pico-8 play session: no input (idle), after a click and taps of 🅾, ❎, 🅾+❎, 🅾 in the second before t = 0

[t = 2 s] idle ~2s (no d-pad/buttons)
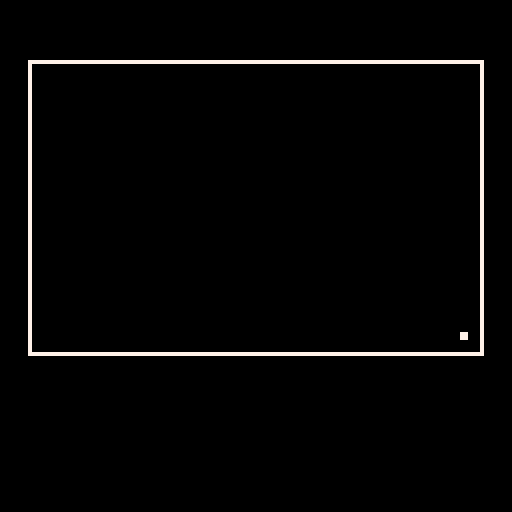

pico-8 cartridge
version 22
__lua__
-- game loop

function _init()
  ball_init()
end

function _update()
  ball_move()
end

function _draw()
  cls()
  map(0,0,0,0)

  ball_draw()
end


-->8
-- ball functions

function ball_init()
  b={}
  b.spr=2
  b.x=32
  b.y=32
  b.xd=1
  b.yd=-1
end

function ball_move()
  next_x = b.x + b.xd
  next_y = b.y + b.yd

  if is_ceil(next_x, next_y) then
    sfx(0)
    b.yd *= -1
  end 
  
  if is_wall(next_x, next_y) then
    sfx(0)
    b.xd *= -1
  end

  b.x += b.xd
  b.y += b.yd
end

function ball_draw()
  spr(b.spr, b.x, b.y, 0.25, 0.25)
end

-->8
-- util functions

function col(x)
  return flr(x/8)
end

function row(y)
  return flr(y/8)
end

function tile_at(x,y)
  return mget(col(x), row(y))
end

function is_ceil(x,y)
  tile = tile_at(x,y)
  return fget(tile, 0) and fget(tile,1)
end

function is_wall(x,y)
  tile = tile_at(x,y)
  return fget(tile, 0) and fget(tile,2)
end
__gfx__
00000000770000007700000077777777000000007000000000000007000000000000000070000000000000070000000000000000000000000000000000000000
00000000770000007700000000000000000000007000000000000007000000000000000000000000000000000000000000000000000000000000000000000000
00700700770000000000000000000000000000007000000000000007000000000000000000000000000000000000000000000000000000000000000000000000
00077000770000000000000000000000000000007000000000000007000000000000000000000000000000000000000000000000000000000000000000000000
00077000770000000000000000000000000000007000000000000007000000000000000000000000000000000000000000000000000000000000000000000000
00700700770000000000000000000000000000007000000000000007000000000000000000000000000000000000000000000000000000000000000000000000
00000000770000000000000000000000000000007000000000000007000000000000000000000000000000000000000000000000000000000000000000000000
00000000770000000000000000000000777777777000000000000007700000000000000700000000000000000000000000000000000000000000000000000000
00000000770000000000000000000000000000000000000000000000000000000000000000000000000000000000000000000000000000000000000000000000
00000000770000000000000000000000000000000000000000000000000000000000000000000000000000000000000000000000000000000000000000000000
00000000770000000000000000000000000000000000000000000000000000000000000000000000000000000000000000000000000000000000000000000000
00000000770000000000000000000000000000000000000000000000000000000000000000000000000000000000000000000000000000000000000000000000
00000000770000000000000000000000000000000000000000000000000000000000000000000000000000000000000000000000000000000000000000000000
00000000770000000000000000000000000000000000000000000000000000000000000000000000000000000000000000000000000000000000000000000000
00000000770000000000000000000000000000000000000000000000000000000000000000000000000000000000000000000000000000000000000000000000
00000000770000000000000000000000000000000000000000000000000000000000000000000000000000000000000000000000000000000000000000000000
__gff__
0000000303050507070707010100000000000000000000000000000000000000000000000000000000000000000000000000000000000000000000000000000000000000000000000000000000000000000000000000000000000000000000000000000000000000000000000000000000000000000000000000000000000000
0000000000000000000000000000000000000000000000000000000000000000000000000000000000000000000000000000000000000000000000000000000000000000000000000000000000000000000000000000000000000000000000000000000000000000000000000000000000000000000000000000000000000000
__map__
0000000000000000000000000000000000000000000000000000000000000000000000000000000000000000000000000000000000000000000000000000000000000000000000000000000000000000000000000000000000000000000000000000000000000000000000000000000000000000000000000000000000000000
0804040404040404040404040404040700000000000000000000000000000000000000000000000000000000000000000000000000000000000000000000000000000000000000000000000000000000000000000000000000000000000000000000000000000000000000000000000000000000000000000000000000000000
0600000000000000000000000000000500000000000000000000000000000000000000000000000000000000000000000000000000000000000000000000000000000000000000000000000000000000000000000000000000000000000000000000000000000000000000000000000000000000000000000000000000000000
0600000000000000000000000000000500000000000000000000000000000000000000000000000000000000000000000000000000000000000000000000000000000000000000000000000000000000000000000000000000000000000000000000000000000000000000000000000000000000000000000000000000000000
0600000000000000000000000000000500000000000000000000000000000000000000000000000000000000000000000000000000000000000000000000000000000000000000000000000000000000000000000000000000000000000000000000000000000000000000000000000000000000000000000000000000000000
0600000000000000000000000000000500000000000000000000000000000000000000000000000000000000000000000000000000000000000000000000000000000000000000000000000000000000000000000000000000000000000000000000000000000000000000000000000000000000000000000000000000000000
0600000000000000000000000000000500000000000000000000000000000000000000000000000000000000000000000000000000000000000000000000000000000000000000000000000000000000000000000000000000000000000000000000000000000000000000000000000000000000000000000000000000000000
0600000000000000000000000000000500000000000000000000000000000000000000000000000000000000000000000000000000000000000000000000000000000000000000000000000000000000000000000000000000000000000000000000000000000000000000000000000000000000000000000000000000000000
0600000000000000000000000000000500000000000000000000000000000000000000000000000000000000000000000000000000000000000000000000000000000000000000000000000000000000000000000000000000000000000000000000000000000000000000000000000000000000000000000000000000000000
0600000000000000000000000000000500000000000000000000000000000000000000000000000000000000000000000000000000000000000000000000000000000000000000000000000000000000000000000000000000000000000000000000000000000000000000000000000000000000000000000000000000000000
0600000000000000000000000000000500000000000000000000000000000000000000000000000000000000000000000000000000000000000000000000000000000000000000000000000000000000000000000000000000000000000000000000000000000000000000000000000000000000000000000000000000000000
0a03030303030303030303030303030900000000000000000000000000000000000000000000000000000000000000000000000000000000000000000000000000000000000000000000000000000000000000000000000000000000000000000000000000000000000000000000000000000000000000000000000000000000
